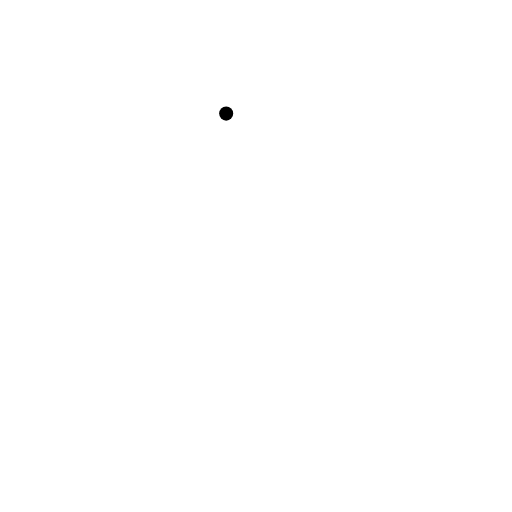
t = 0.00 s
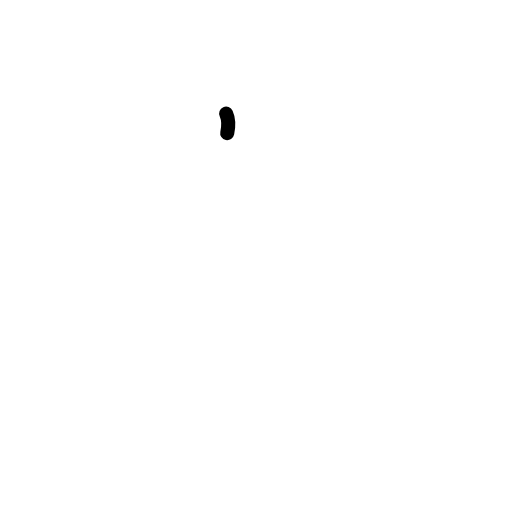
t = 0.38 s
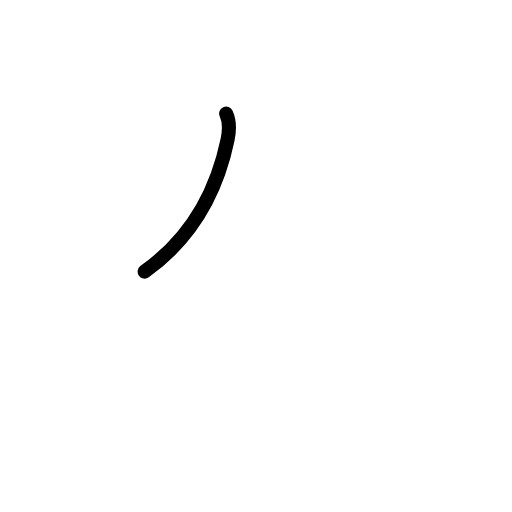
t = 0.75 s
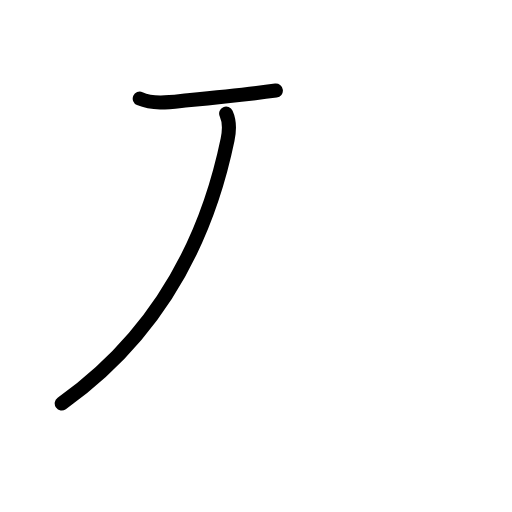
t = 1.21 s
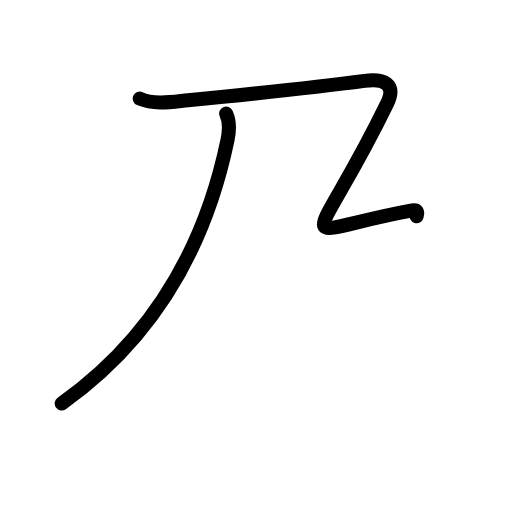
t = 1.61 s
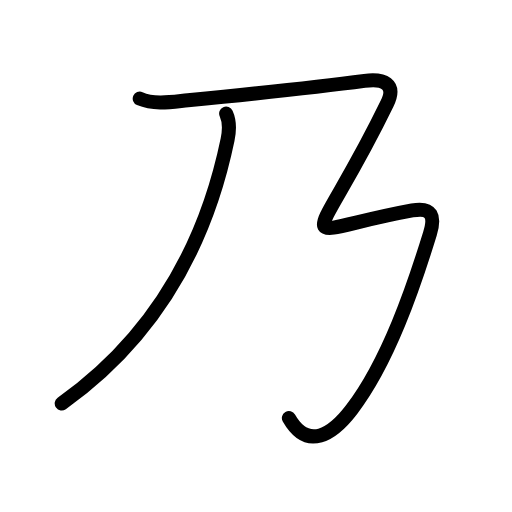
t = 2.00 s

The animated SVG that drew these frames (rendered in a browser with its animation timeline set to each time). Animation: 10 SMIL elements (animate=10); one cycle of 2.00 s.

<?xml version="1.0" encoding="UTF-8"?>
<!--
AniKanjiVG is licensed by CC-BY-SA Paul C. Sommerhoff (https://bitbucket.org/sommerhoff/anikanjivg).
AniKanjiVG uses KanjiVG which is licensed by CC-BY-SA Ulrich Apel (http://kanjivg.tagaini.net).
See also http://creativecommons.org/licenses/by-sa/3.0/
-->
<svg xmlns:kvg='http://kanjivg.tagaini.net' xmlns='http://www.w3.org/2000/svg' width='109' height='109' viewBox='0 0 109 109' style='fill:none;stroke:#000000;stroke-width:3;stroke-linecap:round;stroke-linejoin:round;' id="kvg:kanji_04e43"><g id="kvg:04e43" kvg:element="乃"><g id="kvg:04e43-g1" kvg:element="丿" kvg:radical="general"><path id="kvg:04e43-s1" kvg:type="㇒" d="M48.15,24.18c0.6,1.32,0.75,3.4,0.3,5.55C45.14,45.7,37.25,68.75,13.14,85.9"><animate attributeName="d" begin="0.0s" dur="0.5s" from="M48.15,24.18C48.15,24.18,48.15,24.18,48.15,24.18" to="M48.15,24.18c0.6,1.32,0.75,3.4,0.3,5.55" />
<animate attributeName="d" begin="0.5s" dur="0.5s" from="M48.15,24.18c0.6,1.32,0.75,3.4,0.3,5.55c0,0,0,0,0,0,0" to="M48.15,24.18c0.6,1.32,0.75,3.4,0.3,5.55C45.14,45.7,37.25,68.75,13.14,85.9" />
</path>
</g>
<path id="kvg:04e43-s2" kvg:type="㇌" d="M29.75,21c3.21,1.38,6.92,0.67,10.25,0.34c12.1-1.19,26.2-2.61,37.61-4.12c4.03-0.54,6.86,0.6,4.79,4.85C66.25,55.25,60.88,49.75,87.76,44.8c4.26-0.78,4.9,1.32,3.77,4.96C88.08,60.95,82.68,77,74.85,87.2c-4.01,5.23-9.32,8.85-13.35,1.8"><animate attributeName="d" begin="1.0s" dur="0.14285714285714285s" from="M29.75,21C29.75,21,29.75,21,29.75,21" to="M29.75,21c3.21,1.38,6.92,0.67,10.25,0.34" />
<animate attributeName="d" begin="1.1428571428571428s" dur="0.14285714285714285s" from="M29.75,21c3.21,1.38,6.92,0.67,10.25,0.34c0,0,0,0,0,0,0" to="M29.75,21c3.21,1.38,6.92,0.67,10.25,0.34c12.1-1.19,26.2-2.61,37.61-4.12" />
<animate attributeName="d" begin="1.2857142857142856s" dur="0.14285714285714285s" from="M29.75,21c3.21,1.38,6.92,0.67,10.25,0.34c12.1-1.19,26.2-2.61,37.61-4.12c0,0,0,0,0,0,0" to="M29.75,21c3.21,1.38,6.92,0.67,10.25,0.34c12.1-1.19,26.2-2.61,37.61-4.12c4.03-0.54,6.86,0.6,4.79,4.85" />
<animate attributeName="d" begin="1.4285714285714286s" dur="0.14285714285714285s" from="M29.75,21c3.21,1.38,6.92,0.67,10.25,0.34c12.1-1.19,26.2-2.61,37.61-4.12c4.03-0.54,6.86,0.6,4.79,4.85c0,0,0,0,0,0,0" to="M29.75,21c3.21,1.38,6.92,0.67,10.25,0.34c12.1-1.19,26.2-2.61,37.61-4.12c4.03-0.54,6.86,0.6,4.79,4.85C66.25,55.25,60.88,49.75,87.76,44.8" />
<animate attributeName="d" begin="1.5714285714285714s" dur="0.14285714285714285s" from="M29.75,21c3.21,1.38,6.92,0.67,10.25,0.34c12.1-1.19,26.2-2.61,37.61-4.12c4.03-0.54,6.86,0.6,4.79,4.85C66.25,55.25,60.88,49.75,87.76,44.8c0,0,0,0,0,0,0" to="M29.75,21c3.21,1.38,6.92,0.67,10.25,0.34c12.1-1.19,26.2-2.61,37.61-4.12c4.03-0.54,6.86,0.6,4.79,4.85C66.25,55.25,60.88,49.75,87.76,44.8c4.26-0.78,4.9,1.32,3.77,4.96" />
<animate attributeName="d" begin="1.7142857142857142s" dur="0.14285714285714285s" from="M29.75,21c3.21,1.38,6.92,0.67,10.25,0.34c12.1-1.19,26.2-2.61,37.61-4.12c4.03-0.54,6.86,0.6,4.79,4.85C66.25,55.25,60.88,49.75,87.76,44.8c4.26-0.78,4.9,1.32,3.77,4.96c0,0,0,0,0,0,0" to="M29.75,21c3.21,1.38,6.92,0.67,10.25,0.34c12.1-1.19,26.2-2.61,37.61-4.12c4.03-0.54,6.86,0.6,4.79,4.85C66.25,55.25,60.88,49.75,87.76,44.8c4.26-0.78,4.9,1.32,3.77,4.96C88.08,60.95,82.68,77,74.85,87.2" />
<animate attributeName="d" begin="1.8571428571428572s" dur="0.14285714285714285s" from="M29.75,21c3.21,1.38,6.92,0.67,10.25,0.34c12.1-1.19,26.2-2.61,37.61-4.12c4.03-0.54,6.86,0.6,4.79,4.85C66.25,55.25,60.88,49.75,87.76,44.8c4.26-0.78,4.9,1.32,3.77,4.96C88.08,60.95,82.68,77,74.85,87.2c0,0,0,0,0,0,0" to="M29.75,21c3.21,1.38,6.92,0.67,10.25,0.34c12.1-1.19,26.2-2.61,37.61-4.12c4.03-0.54,6.86,0.6,4.79,4.85C66.25,55.25,60.88,49.75,87.76,44.8c4.26-0.78,4.9,1.32,3.77,4.96C88.08,60.95,82.68,77,74.85,87.2c-4.01,5.23-9.32,8.85-13.35,1.8" />
<animate attributeName="d" begin="0s" dur="1.0s" from="M-100,-100" to="M-100,-100" />
</path>
</g>
</svg>
